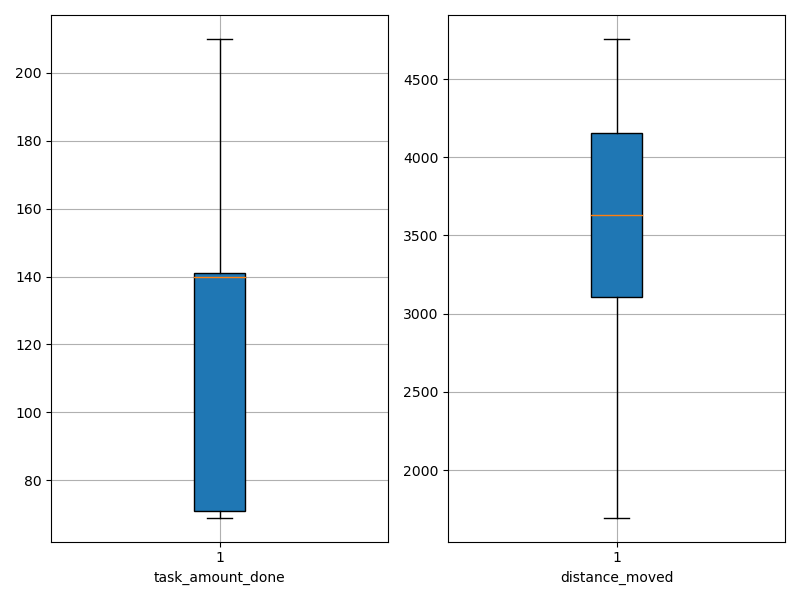

Data behind this chart, as committed beside it:
agent_id, task_amount_done, distance_moved
0, 70.0, 1696
1, 210.0, 3081
2, 70.0, 3089
3, 142.0, 4341
4, 140.0, 3352
5, 71.0, 3258
6, 71.0, 3824
7, 140.0, 4420
8, 70.0, 3027
9, 69.0, 3237
10, 141.0, 3364
11, 140.0, 4464
12, 71.0, 1976
13, 142.0, 3848
14, 139.0, 2977
15, 70.0, 3789
16, 137.0, 4756
17, 140.0, 4464
18, 141.0, 3983
19, 210.0, 4210
20, 140.0, 3652
21, 139.0, 3763
22, 140.0, 1873
23, 141.0, 4497
24, 210.0, 4484
25, 70.0, 3316
26, 138.0, 2110
27, 140.0, 3606
28, 139.0, 3981
29, 209.0, 3150
